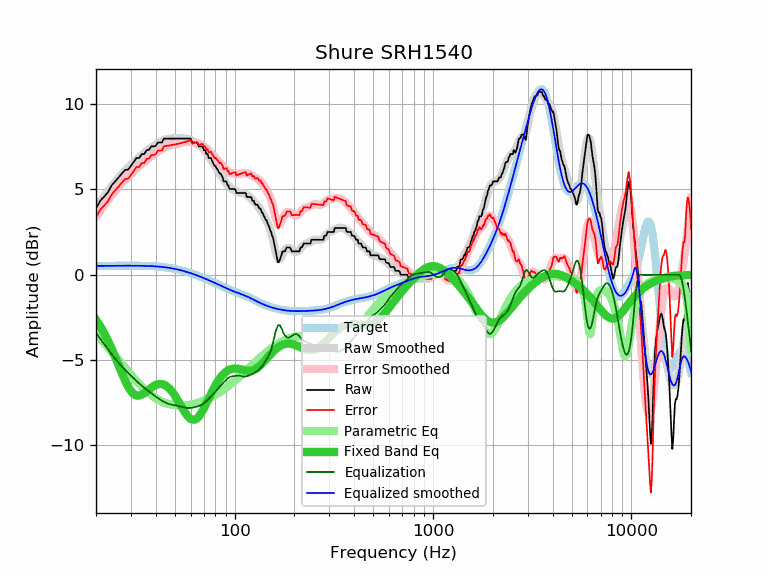

Source data for this figure (header and first rows):
frequency, raw, error, smoothed, error_smoothed, equalization, parametric_eq, equalized_raw, equalized_smoothed, target
20, 3.88, 3.36, 3.91, 3.39, -3.39, -2.63, 0.49, 0.52, 0.52
21, 4.33, 3.81, 4.27, 3.74, -3.74, -3.00, 0.59, 0.52, 0.52
22, 4.58, 4.06, 4.60, 4.07, -4.07, -3.42, 0.51, 0.53, 0.52
23, 4.84, 4.32, 4.91, 4.38, -4.38, -3.86, 0.46, 0.53, 0.53
24, 5.24, 4.71, 5.19, 4.66, -4.66, -4.33, 0.58, 0.53, 0.53
25, 5.47, 4.94, 5.45, 4.92, -4.92, -4.81, 0.55, 0.53, 0.53
26, 5.70, 5.17, 5.69, 5.15, -5.15, -5.30, 0.55, 0.53, 0.53
27, 5.93, 5.40, 5.90, 5.37, -5.37, -5.76, 0.56, 0.53, 0.53
28, 6.14, 5.61, 6.10, 5.56, -5.56, -6.19, 0.58, 0.53, 0.53
29, 6.16, 5.63, 6.28, 5.74, -5.74, -6.54, 0.42, 0.53, 0.53
30, 6.38, 5.85, 6.44, 5.91, -5.91, -6.81, 0.47, 0.53, 0.53
31, 6.61, 6.08, 6.60, 6.07, -6.07, -6.99, 0.54, 0.53, 0.53
32, 6.84, 6.31, 6.75, 6.22, -6.22, -7.08, 0.62, 0.53, 0.53
33, 6.84, 6.31, 6.89, 6.36, -6.36, -7.08, 0.48, 0.53, 0.53
34, 7.07, 6.55, 7.02, 6.49, -6.49, -7.03, 0.58, 0.53, 0.53
35, 7.07, 6.55, 7.14, 6.62, -6.62, -6.94, 0.45, 0.52, 0.52
36, 7.30, 6.78, 7.25, 6.73, -6.73, -6.83, 0.57, 0.52, 0.52
37, 7.32, 6.81, 7.36, 6.84, -6.84, -6.71, 0.48, 0.51, 0.51
38, 7.52, 7.01, 7.45, 6.94, -6.94, -6.61, 0.58, 0.51, 0.51
39, 7.52, 7.02, 7.54, 7.04, -7.04, -6.52, 0.48, 0.50, 0.50
40, 7.55, 7.06, 7.63, 7.13, -7.13, -6.45, 0.42, 0.49, 0.49
41, 7.75, 7.27, 7.70, 7.22, -7.22, -6.41, 0.53, 0.48, 0.48
42, 7.75, 7.28, 7.78, 7.30, -7.30, -6.39, 0.45, 0.47, 0.47
43, 7.75, 7.29, 7.84, 7.38, -7.38, -6.40, 0.38, 0.46, 0.46
44, 7.98, 7.53, 7.89, 7.44, -7.44, -6.44, 0.54, 0.45, 0.45
45, 7.98, 7.55, 7.93, 7.50, -7.50, -6.50, 0.48, 0.44, 0.44
46, 7.98, 7.56, 7.96, 7.54, -7.54, -6.58, 0.44, 0.42, 0.42
47, 7.98, 7.58, 7.98, 7.58, -7.58, -6.68, 0.40, 0.40, 0.40
48, 7.98, 7.60, 7.99, 7.61, -7.61, -6.80, 0.37, 0.39, 0.39
49, 7.98, 7.62, 8.00, 7.63, -7.63, -6.94, 0.35, 0.37, 0.37
50, 7.98, 7.64, 7.99, 7.65, -7.65, -7.08, 0.33, 0.35, 0.35
51, 7.98, 7.66, 7.99, 7.67, -7.67, -7.24, 0.31, 0.33, 0.33
52, 7.98, 7.68, 7.99, 7.69, -7.69, -7.41, 0.29, 0.30, 0.30
53, 7.98, 7.70, 7.99, 7.71, -7.71, -7.57, 0.27, 0.28, 0.28
54, 7.98, 7.73, 7.99, 7.74, -7.74, -7.74, 0.25, 0.26, 0.26
55, 7.98, 7.75, 7.99, 7.76, -7.76, -7.89, 0.22, 0.23, 0.23
56, 7.98, 7.78, 7.99, 7.78, -7.78, -8.04, 0.20, 0.21, 0.21
57, 7.98, 7.80, 7.98, 7.80, -7.80, -8.17, 0.19, 0.18, 0.18
58, 7.98, 7.83, 7.96, 7.80, -7.80, -8.28, 0.18, 0.15, 0.15
59, 7.98, 7.86, 7.93, 7.81, -7.81, -8.37, 0.18, 0.12, 0.12
60, 7.98, 7.89, 7.90, 7.80, -7.80, -8.44, 0.18, 0.10, 0.10
61, 7.75, 7.68, 7.85, 7.79, -7.79, -8.48, -0.03, 0.07, 0.07
62, 7.75, 7.71, 7.81, 7.77, -7.77, -8.49, -0.02, 0.04, 0.04
63, 7.75, 7.74, 7.76, 7.75, -7.75, -8.48, 0.00, 0.01, 0.01
64, 7.75, 7.77, 7.71, 7.73, -7.73, -8.44, 0.02, -0.02, -0.02
65, 7.70, 7.75, 7.66, 7.71, -7.71, -8.38, -0.01, -0.05, -0.05
66, 7.52, 7.60, 7.61, 7.68, -7.68, -8.30, -0.16, -0.08, -0.08
67, 7.52, 7.63, 7.55, 7.66, -7.66, -8.20, -0.13, -0.11, -0.11
68, 7.52, 7.66, 7.48, 7.62, -7.62, -8.08, -0.10, -0.14, -0.14
69, 7.50, 7.67, 7.41, 7.58, -7.58, -7.96, -0.07, -0.17, -0.17
70, 7.30, 7.50, 7.33, 7.52, -7.52, -7.82, -0.22, -0.20, -0.20
71, 7.30, 7.53, 7.24, 7.47, -7.47, -7.68, -0.16, -0.23, -0.23
72, 7.07, 7.33, 7.15, 7.40, -7.40, -7.54, -0.33, -0.26, -0.26
73, 7.07, 7.36, 7.05, 7.33, -7.33, -7.39, -0.26, -0.28, -0.29
74, 6.84, 7.16, 6.95, 7.26, -7.26, -7.25, -0.42, -0.31, -0.31
75, 6.84, 7.19, 6.85, 7.19, -7.19, -7.11, -0.35, -0.34, -0.34
76, 6.84, 7.22, 6.75, 7.12, -7.12, -6.97, -0.28, -0.37, -0.37
77, 6.66, 7.06, 6.65, 7.05, -7.05, -6.84, -0.39, -0.40, -0.40
78, 6.55, 6.98, 6.55, 6.98, -6.98, -6.71, -0.43, -0.43, -0.43
79, 6.38, 6.84, 6.45, 6.91, -6.91, -6.59, -0.53, -0.46, -0.46
... 553 more rows
